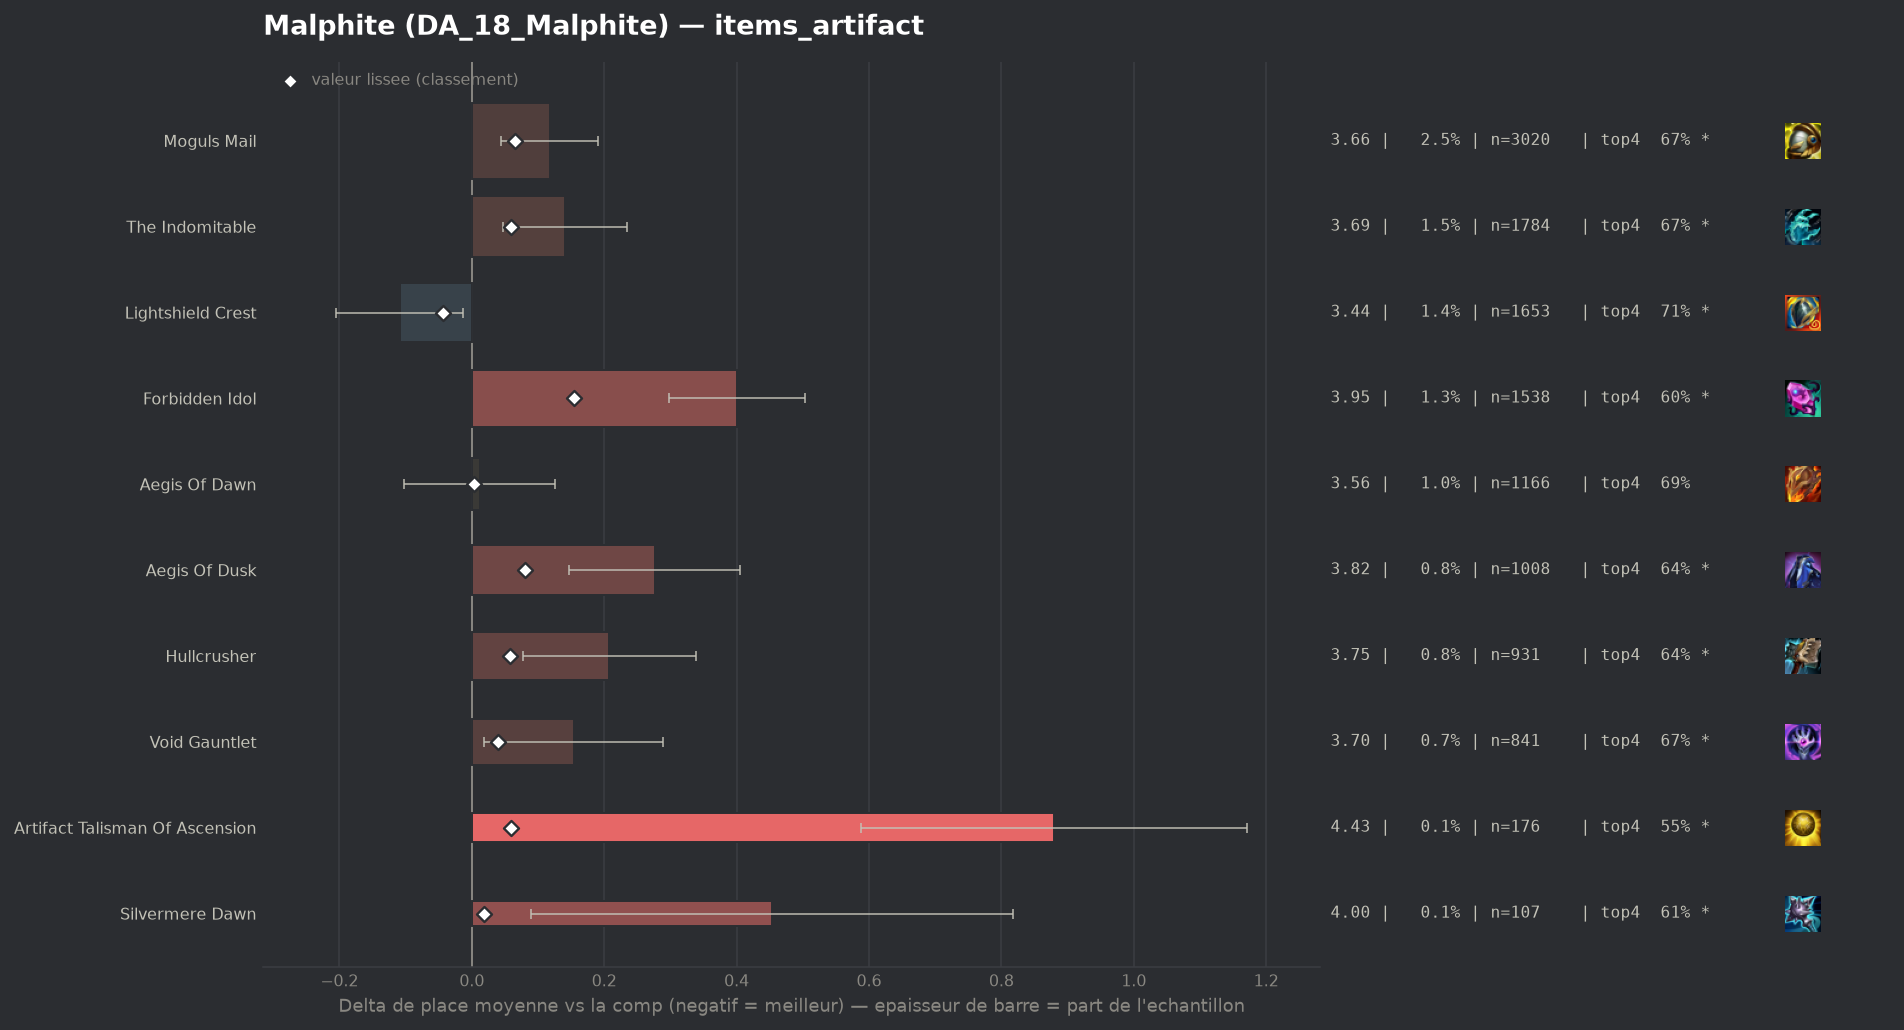

The data file committed next to this chart (first rows):
group, label, n, share, avg_place, shrunk_avg, score, d_avg, d_avg_pess, impact, d_top4, win, top2, top4, sd, z, p, significant
populaire, Lightshield Crest, 1653, 0.01359, 3.437, 3.502, -0.044, -0.109, -0.013, 0.0006, 0.0169, 0.1863, 0.3999, 0.7108, 1.981, -2.23, 0.02586, True
populaire, Aegis Of Dawn, 1166, 0.009589, 3.558, 3.55, 0.004, 0.012, 0.0, -0.0, -0.0069, 0.1612, 0.3765, 0.687, 1.987, 0.2, 0.842, False
, Infinity Force, 48, 0.0003947, 4.167, 3.559, 0.012, 0.62, 0.027, -0.0, -0.1106, 0.0417, 0.3542, 0.5833, 2.095, 2.05, 0.04036, True
populaire, Silvermere Dawn, 107, 0.0008799, 4.0, 3.566, 0.019, 0.453, 0.09, -0.0, -0.0864, 0.1028, 0.2617, 0.6075, 1.919, 2.44, 0.01458, True
, Seekers Armguard, 73, 0.0006003, 4.329, 3.569, 0.023, 0.782, 0.323, -0.0, -0.1322, 0.0274, 0.2329, 0.5616, 2.0, 3.34, 0.00084, True
populaire, Void Gauntlet, 841, 0.006916, 3.7, 3.586, 0.039, 0.154, 0.019, -0.0003, -0.0233, 0.157, 0.321, 0.6706, 1.993, 2.23, 0.02583, True
populaire, Hullcrusher, 931, 0.007656, 3.755, 3.604, 0.058, 0.208, 0.078, -0.0004, -0.0548, 0.1472, 0.3405, 0.6391, 2.028, 3.12, 0.00178, True
populaire, The Indomitable, 1784, 0.01467, 3.687, 3.606, 0.059, 0.141, 0.047, -0.0009, -0.024, 0.148, 0.338, 0.6698, 1.995, 2.95, 0.00314, True
populaire, Artifact Talisman Of Ascension, 176, 0.001447, 4.426, 3.606, 0.059, 0.879, 0.588, -0.0001, -0.1484, 0.0511, 0.2045, 0.5455, 1.973, 5.91, 0.0, True
populaire, Moguls Mail, 3020, 0.02484, 3.664, 3.612, 0.065, 0.118, 0.044, -0.0016, -0.0283, 0.1745, 0.3536, 0.6656, 2.049, 3.12, 0.00183, True
populaire, Aegis Of Dusk, 1008, 0.00829, 3.822, 3.627, 0.081, 0.276, 0.147, -0.0007, -0.053, 0.1528, 0.3274, 0.6409, 2.084, 4.18, 3e-05, True
populaire, Forbidden Idol, 1538, 0.01265, 3.947, 3.702, 0.155, 0.401, 0.298, -0.002, -0.0931, 0.1294, 0.3101, 0.6008, 2.051, 7.61, 0.0, True
